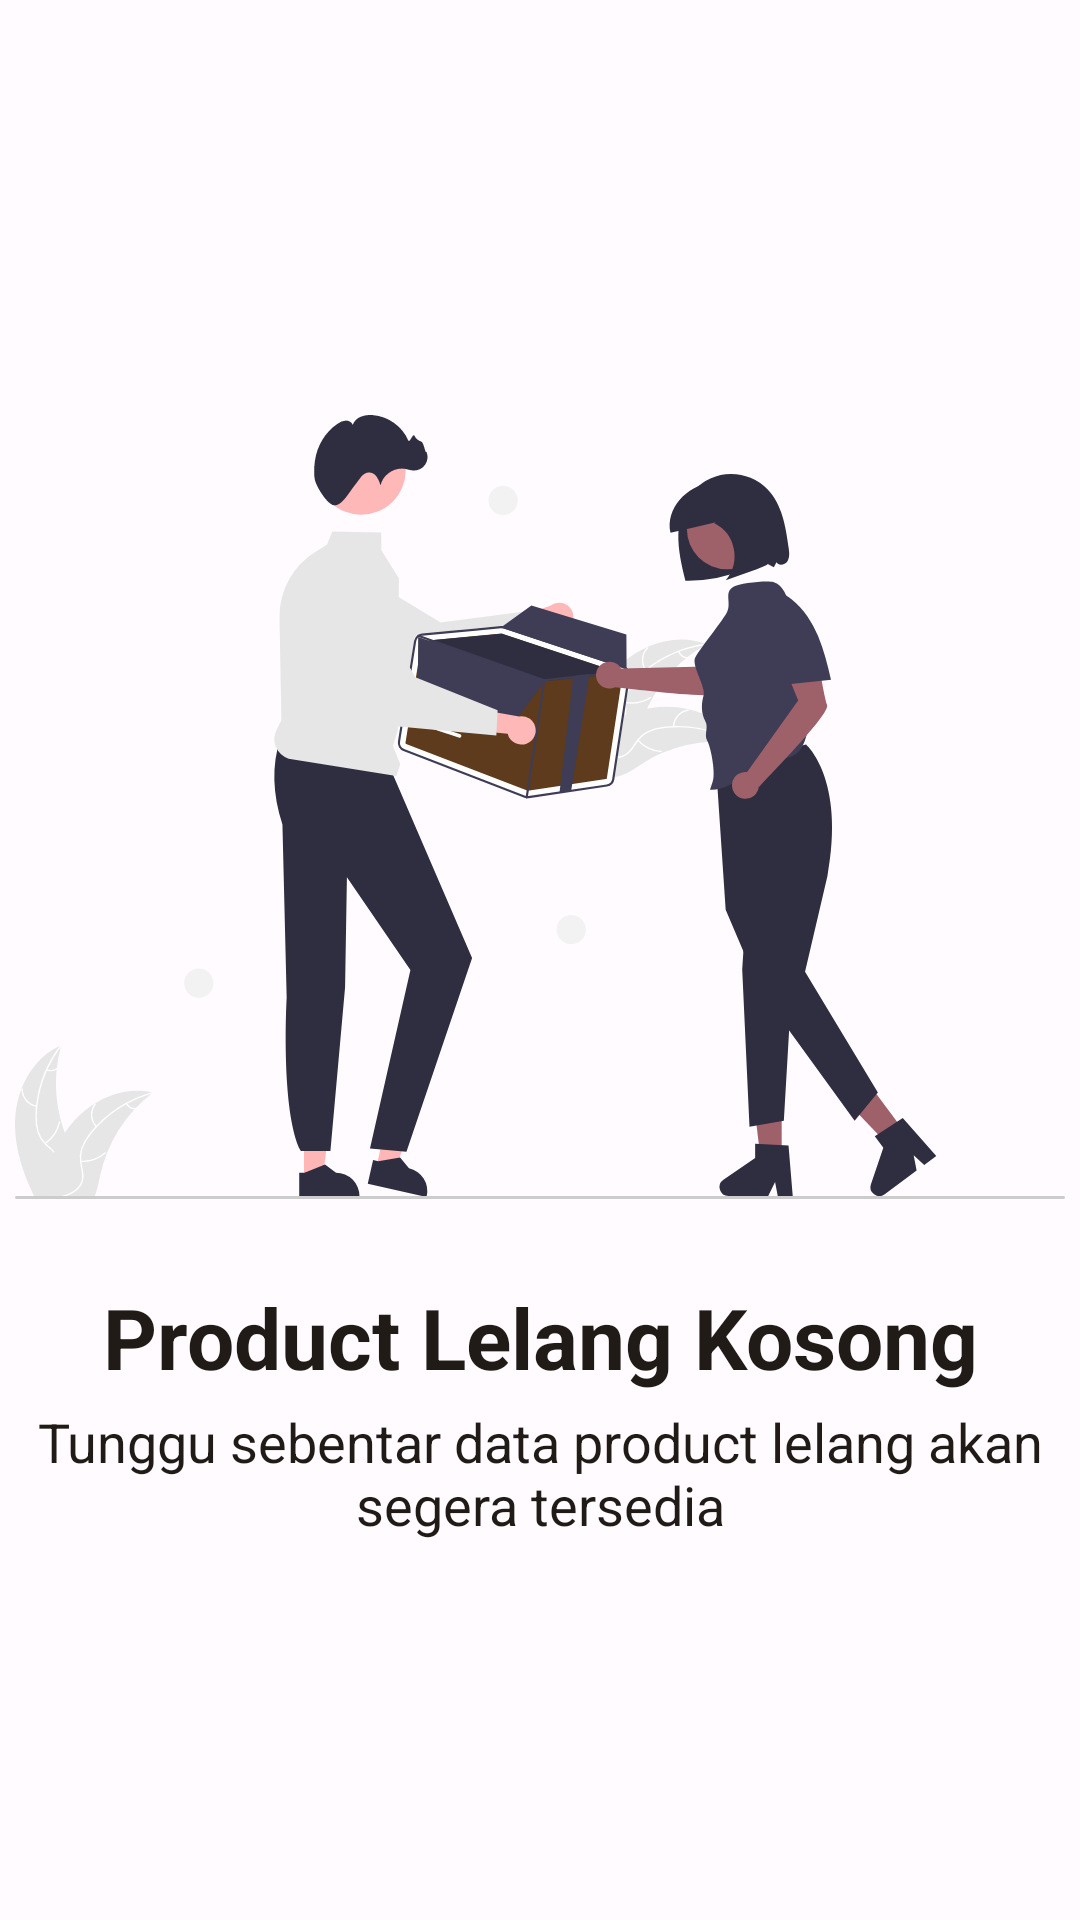

Reconstruct the res/layout file that produces this screen, plus the resources it refers to.
<!-- AndroidManifest.xml: application theme Theme.CoffeeBidApp -->
<!-- res/layout/layout_illustration.xml -->
<?xml version="1.0" encoding="utf-8"?>
<androidx.core.widget.NestedScrollView xmlns:android="http://schemas.android.com/apk/res/android"
    xmlns:app="http://schemas.android.com/apk/res-auto"
    android:layout_width="match_parent"
    android:layout_height="match_parent"
    android:fillViewport="true">

    <androidx.constraintlayout.widget.ConstraintLayout
        android:layout_width="match_parent"
        android:layout_height="match_parent">

        <com.google.android.material.imageview.ShapeableImageView
            android:id="@+id/siv_illustration_image"
            android:layout_width="350dp"
            android:layout_height="300dp"
            app:layout_constraintBottom_toBottomOf="parent"
            app:layout_constraintEnd_toEndOf="parent"
            app:layout_constraintStart_toStartOf="parent"
            app:layout_constraintTop_toTopOf="parent"
            app:layout_constraintVertical_bias=".35"
            app:srcCompat="@drawable/ic_undraw_empty" />

        <com.google.android.material.textview.MaterialTextView
            android:id="@+id/tv_title_message"
            android:layout_width="0dp"
            android:layout_height="wrap_content"
            android:layout_marginTop="8dp"
            android:text="@string/empty_message"
            android:textAlignment="center"
            android:textColor="?attr/colorOnSurface"
            android:textSize="28sp"
            android:textStyle="bold"
            app:layout_constraintEnd_toEndOf="@id/siv_illustration_image"
            app:layout_constraintStart_toStartOf="@id/siv_illustration_image"
            app:layout_constraintTop_toBottomOf="@id/siv_illustration_image" />

        <com.google.android.material.textview.MaterialTextView
            android:id="@+id/tv_subtitle_message"
            android:layout_width="0dp"
            android:layout_height="wrap_content"
            android:layout_marginTop="4dp"
            android:text="@string/empty_message_subtitle"
            android:textAlignment="center"
            android:textColor="?attr/colorOnSurface"
            android:textSize="18sp"
            app:layout_constraintEnd_toEndOf="@id/siv_illustration_image"
            app:layout_constraintStart_toStartOf="@id/siv_illustration_image"
            app:layout_constraintTop_toBottomOf="@id/tv_title_message" />

    </androidx.constraintlayout.widget.ConstraintLayout>
</androidx.core.widget.NestedScrollView>
<!-- resources referenced by this layout -->
<resources>
  <string name="empty_message">Product Lelang Kosong</string>
  <string name="empty_message_subtitle">Tunggu sebentar data product lelang akan segera tersedia</string>
  <style name="Theme.CoffeeBidApp" parent="Base.Theme.CoffeeBidApp" />
  <color name="md_theme_light_primary">#8F4E00</color>
  <color name="md_theme_light_primaryContainer">#FFDCC2</color>
  <color name="md_theme_light_onPrimary">#FFFFFF</color>
  <color name="md_theme_light_secondary">#745943</color>
  <color name="md_theme_light_secondaryContainer">#FFDCC2</color>
  <color name="md_theme_light_onSecondary">#FFFFFF</color>
  <color name="md_theme_light_onPrimaryContainer">#2E1500</color>
  <color name="md_theme_light_onSecondaryContainer">#2A1707</color>
  <color name="md_theme_light_tertiary">#5B6237</color>
  <color name="md_theme_light_onTertiary">#FFFFFF</color>
  <color name="md_theme_light_tertiaryContainer">#E0E7B1</color>
  <color name="md_theme_light_onTertiaryContainer">#191E00</color>
  <color name="md_theme_light_error">#BA1A1A</color>
  <color name="md_theme_light_errorContainer">#FFDAD6</color>
  <color name="md_theme_light_onError">#FFFFFF</color>
  <color name="md_theme_light_onErrorContainer">#410002</color>
  <color name="md_theme_light_background">#FFFBFF</color>
  <color name="md_theme_light_onBackground">#201B17</color>
  <color name="md_theme_light_surface">#FFFBFF</color>
  <color name="md_theme_light_onSurface">#201B17</color>
  <color name="md_theme_light_surfaceVariant">#F3DFD1</color>
  <color name="md_theme_light_onSurfaceVariant">#51443B</color>
  <color name="md_theme_light_outline">#847469</color>
  <color name="md_theme_light_inverseOnSurface">#FAEEE8</color>
  <color name="md_theme_light_inverseSurface">#352F2B</color>
  <color name="md_theme_light_inversePrimary">#FFB77A</color>
</resources>
